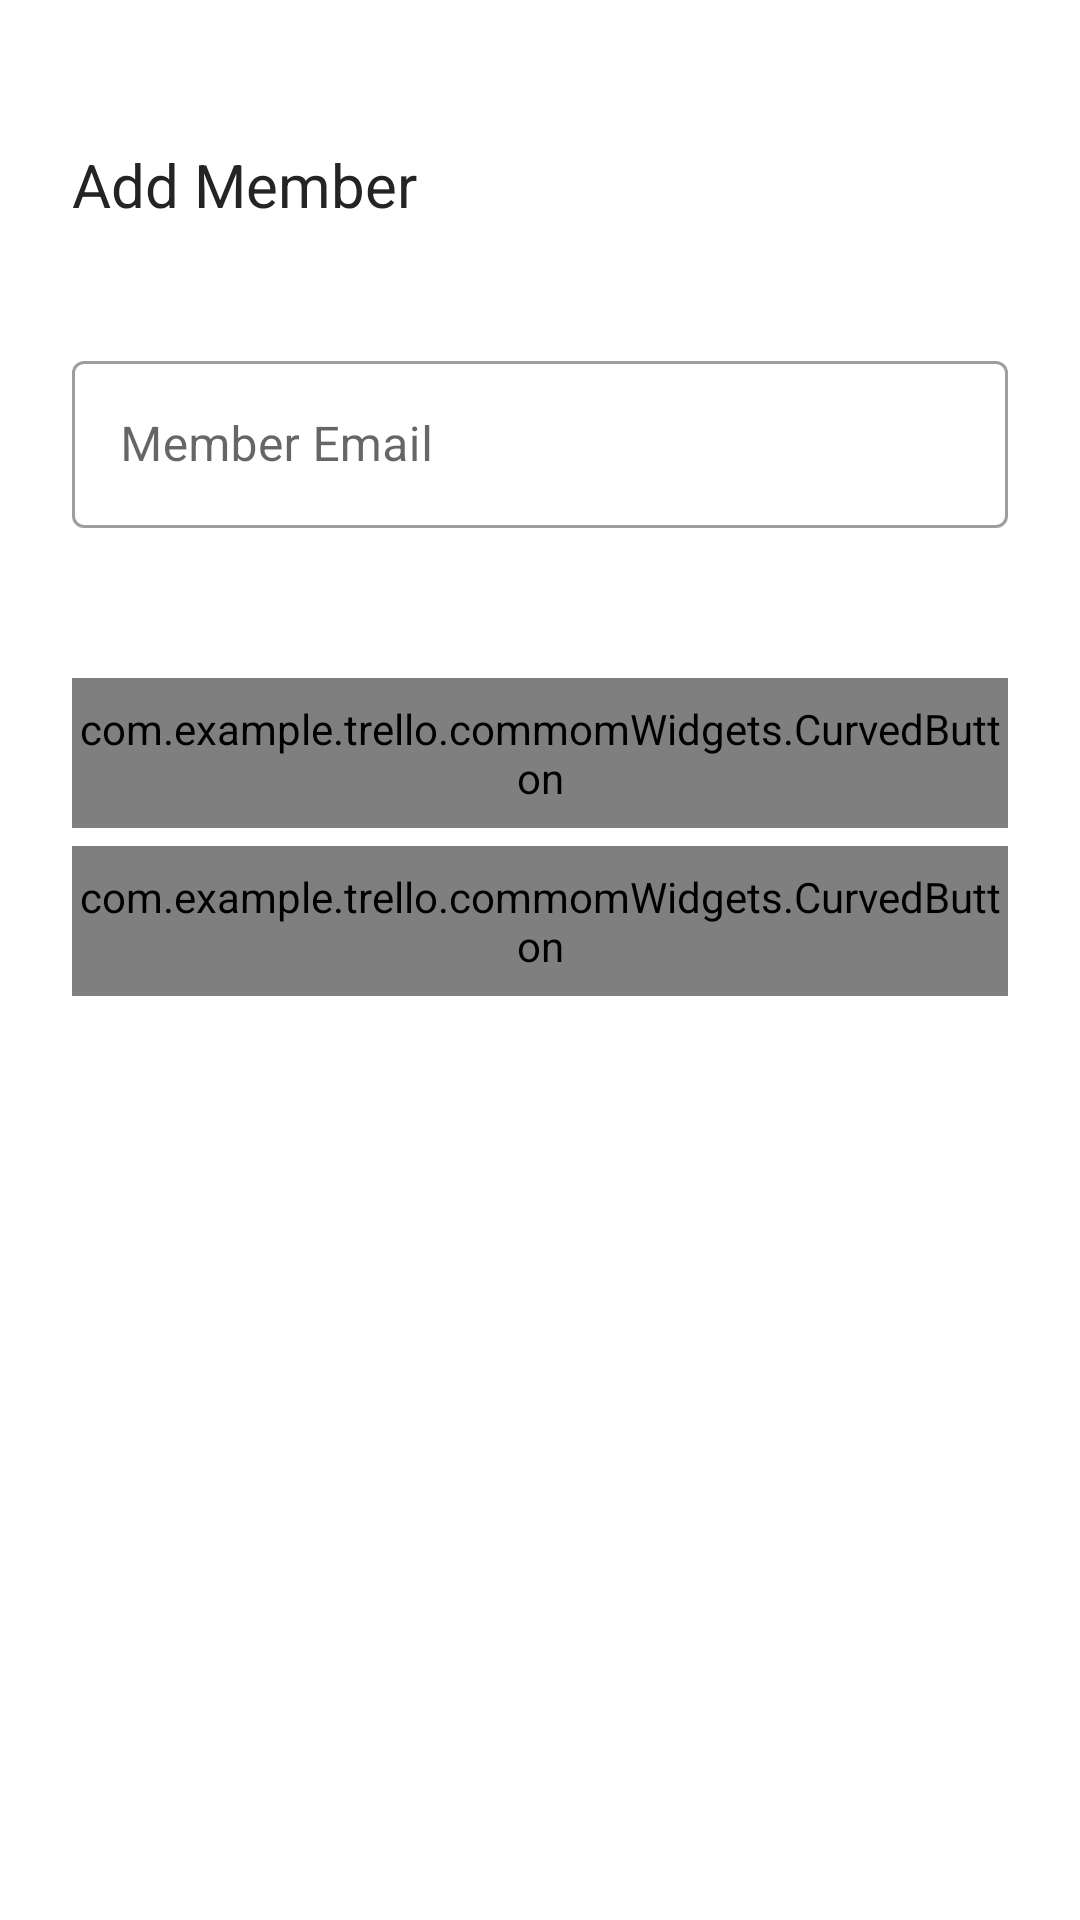

The Android layout XML behind this screen, and the referenced resources:
<!-- AndroidManifest.xml: application theme Theme.NoActionBarTheme -->
<!-- res/layout/add_member_view.xml -->
<?xml version="1.0" encoding="utf-8"?>
<LinearLayout xmlns:android="http://schemas.android.com/apk/res/android"
    android:layout_width="match_parent"
    android:layout_height="wrap_content"
    xmlns:app="http://schemas.android.com/apk/res-auto"
    android:orientation="vertical"
    android:padding="@dimen/common_margin_24"
    android:background="?attr/backgroundColor"
    >

    <TextView
        android:id="@+id/page_title_txt"
        android:layout_width="wrap_content"
        android:layout_height="wrap_content"
        android:layout_marginVertical="@dimen/common_margin"
        android:gravity="center"
        android:text="@string/add_member"
        android:textColor="?attr/colorOnPrimary"
        android:textFontWeight="@integer/weight_400"
        android:textSize="@dimen/text_medium_20"
        />

    <com.google.android.material.textfield.TextInputLayout
        android:id="@+id/textInputLayout"
        android:layout_width="match_parent"
        android:layout_height="wrap_content"
        android:layout_marginTop="@dimen/common_margin_between_edt"

        >

        <com.google.android.material.textfield.TextInputEditText
            android:id="@+id/member_email_edt"
            android:layout_width="match_parent"
            android:layout_height="wrap_content"
            android:hint="@string/member_email"
            android:imeOptions="actionDone"
            android:inputType="textEmailAddress"
            />
    </com.google.android.material.textfield.TextInputLayout>
    <com.example.trello.commomWidgets.CurvedButton
        android:id="@+id/add_member_btn"
        android:layout_width="match_parent"
        android:layout_height="@dimen/common_button_size"
        android:layout_marginTop="@dimen/common_margin_between_edt_and_btn"
        app:buttonBackgroundColor="@color/blue"
        app:buttonFontSize="@dimen/text_small_6"
        app:buttonTextColor="@color/white"
        app:cbButtonBackground="@drawable/curved_border_bg"
        app:cbButtonTitle="@string/add_member"
        app:layout_constraintBottom_toTopOf="@+id/guideline_hor_end"
        app:layout_constraintEnd_toStartOf="@+id/guideline_ver_end"
        app:layout_constraintStart_toStartOf="@+id/guideline_ver_start"
        app:loaderColor="@color/white"
        />
    <com.example.trello.commomWidgets.CurvedButton
        android:id="@+id/cancel_button"
        android:layout_width="match_parent"
        android:layout_height="@dimen/common_button_size"
        android:layout_marginTop="@dimen/common_margin_6"
        app:buttonBackgroundColor="@color/blue"
        app:buttonFontSize="@dimen/text_small_6"
        app:buttonTextColor="@color/white"
        app:cbButtonBackground="@drawable/curved_border_bg"
        app:cbButtonTitle="@string/cancel"
        app:layout_constraintBottom_toTopOf="@+id/guideline_hor_end"
        app:layout_constraintEnd_toStartOf="@+id/guideline_ver_end"
        app:layout_constraintStart_toStartOf="@+id/guideline_ver_start"
        app:loaderColor="@color/white"
        />
</LinearLayout>
<!-- resources referenced by this layout -->
<resources>
  <color name="blue">#2889E3</color>
  <color name="white">#FFFFFFFF</color>
  <dimen name="common_button_size">50dp</dimen>
  <dimen name="common_margin">24dp</dimen>
  <dimen name="common_margin_24">24dp</dimen>
  <dimen name="common_margin_6">6dp</dimen>
  <dimen name="common_margin_between_edt">16dp</dimen>
  <dimen name="common_margin_between_edt_and_btn">50dp</dimen>
  <dimen name="text_medium_20">20sp</dimen>
  <dimen name="text_small_6">6sp</dimen>
  <!-- drawable curved_border_bg (drawable) -->
  <?xml version="1.0" encoding="utf-8"?>
  <shape xmlns:android="http://schemas.android.com/apk/res/android">
      <corners android:radius="8dp"/>
      <solid android:color="@color/blue"/>
      <stroke android:color="@color/white" android:width="1dp"/>
  </shape>
  <integer name="weight_400">400</integer>
  <string name="add_member">Add Member</string>
  <string name="cancel">Cancel</string>
  <string name="member_email">Member Email</string>
  <style name="Theme.NoActionBarTheme" parent="Theme.MaterialComponents.Light.NoActionBar.Bridge">
          <item name="colorOnSecondary">@color/black</item>
          <item name="colorPrimary">@color/blue</item>
          <item name="colorPrimaryVariant">@color/dark_grey</item>
          <item name="colorSecondary">@color/green</item>
          <item name="backgroundColor">@color/white</item>
          <item name="cardBackgroundColor">@color/dark_grey</item>
          <item name="cardCornerRadius">@dimen/card_corner_radius</item>
          <item name="fontFamily">@font/font_signika</item>
          <item name="editTextStyle">@style/Theme.EditText</item>
          <item name="colorOnPrimary">@color/dark_grey</item>
          <item name="colorControlNormal">@color/white</item>
          <item name="android:statusBarColor">@color/dark_blue</item>
          <item name="bottomSheetDialogTheme">@style/Theme.BottomSheet</item>
          <item name="textInputStyle">@style/AppTheme.EditTextStyle</item>
          <item name="actionMenuTextColor">@color/white</item>
      </style>
  <color name="black">#FF000000</color>
  <color name="dark_grey">#252323</color>
  <color name="green">#51e898</color>
  <dimen name="card_corner_radius">20dp</dimen>
  <style name="Theme.EditText" parent="Widget.AppCompat.EditText">
          <item name="android:textColor">@color/grey</item>
      </style>
  <color name="dark_blue">#0079bf</color>
  <style name="Theme.BottomSheet" parent="Theme.Design.Light.BottomSheetDialog">
          <item name="bottomSheetDialogTheme">@style/AppModalStyle</item>
          <item name="android:windowSoftInputMode">adjustResize</item>
          <item name="bottomSheetStyle">@style/AppModalStyle</item>
      </style>
  <style name="AppTheme.EditTextStyle" parent="Widget.MaterialComponents.TextInputLayout.OutlinedBox">
          <item name="android:textColor">?attr/colorOnPrimary</item>
          <item name="hintTextColor">?attr/colorPrimary</item>
          <item name="colorOnErrorContainer">@color/red</item>
          <item name="colorOnError">@color/red</item>
      </style>
  <color name="grey">#313131</color>
  <style name="AppModalStyle" parent="Widget.Design.BottomSheet.Modal">
          <item name="android:backgroundTint">@android:color/white</item>
          <item name="android:background">@drawable/bottomsheet_bg</item>
      </style>
  <color name="red">#eb5a46</color>
</resources>
